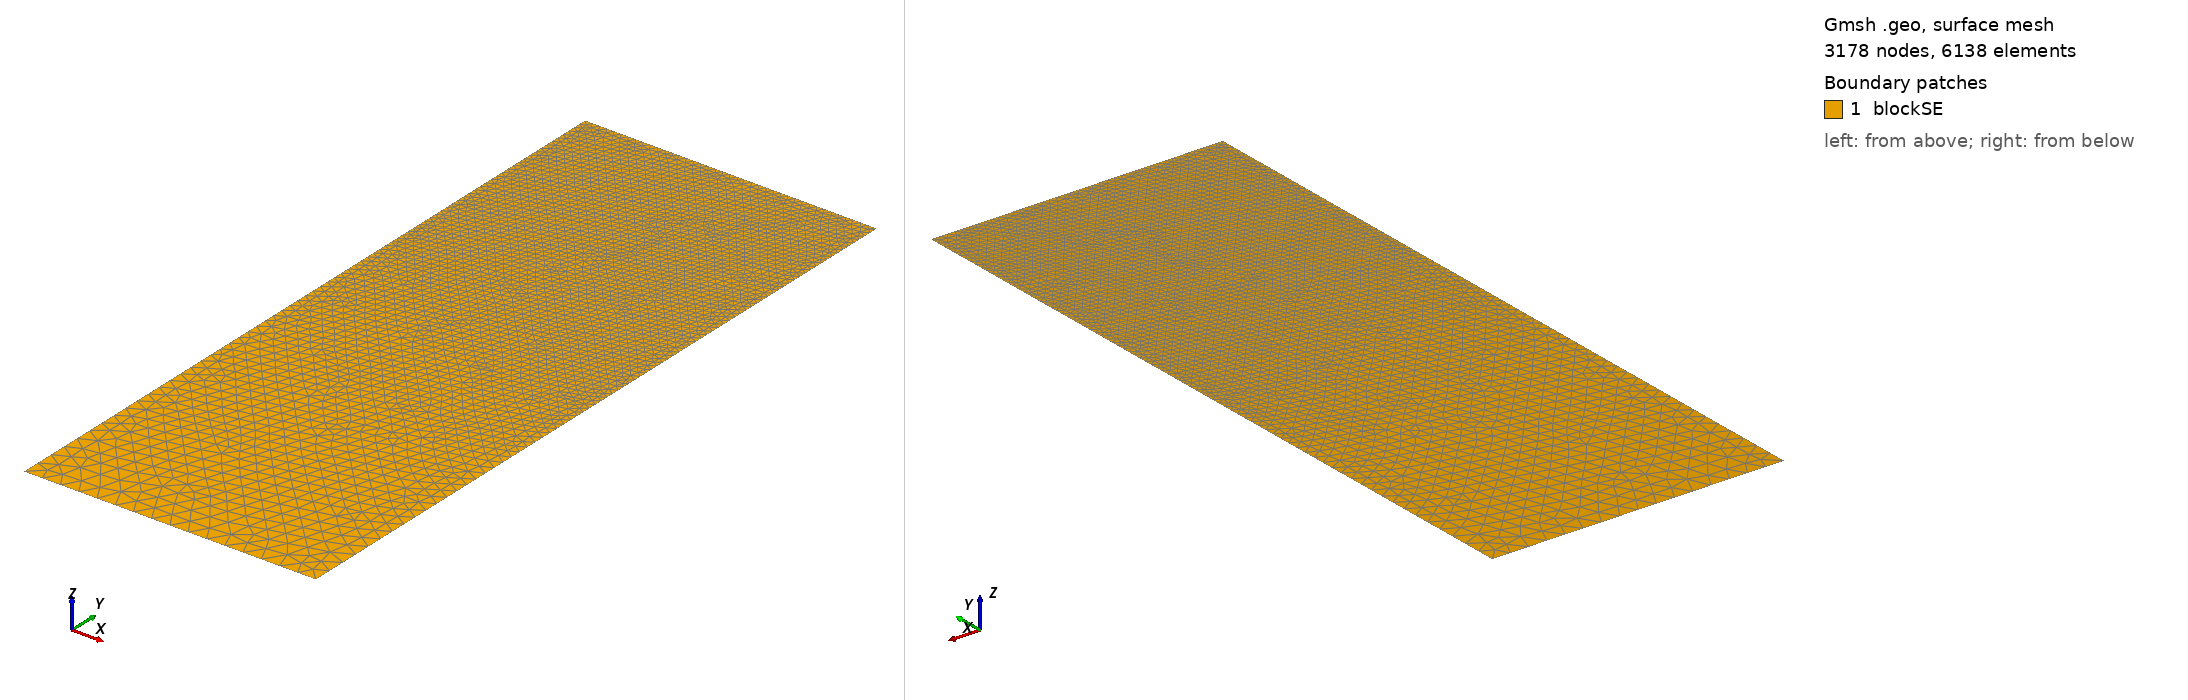

Gmsh geometry script, surface-meshed: 3178 nodes, 6138 surface elements. Boundary patches (legend numbers): 1 blockSE. Left view from above one corner, right view from below the opposite corner. Legend entries are the model's physical surfaces. The drawing asked Gmsh for element sizes between 1% and 20% of the model's largest extent; the script's own settings can give other sizes.

=== t106.geo (drawn) ===
/// Build a 2D model with micro-electrode

//SetFactory("OpenCASCADE");

// Parameters
hSE  = 20.0;  // thickness of the SE, in unit um
wSE  = 8.0;  // width of the SE, in unit um
hLi  = 4.4636;    // initial height of the Li in the pore, in unit um
rp   = 0.05;  // the round radius at corner point, in unit um
mSE  = 0.5;  // mesh characteristic length for SE out boundaries
mAnd = 0.05;  // mesh characteristic length for micro-probe

//**** Create points **/
// Create points for the boundary
Point(1) = {0, 0, 0, mSE};            Point(2) = {wSE, 0, 0, mSE};
Point(3) = {wSE, hSE-hLi, 0, mAnd};   Point(4) = {wSE, hSE-rp, 0, mAnd}; 
Point(5) = {wSE-rp, hSE-rp, 0, mAnd}; Point(6) = {wSE-rp, hSE, 0, mAnd}; 
Point(7) = {0, hSE, 0, mAnd};

//***** Create lines **/
// Creat lines for the boundary
Line(1)   = {1, 2};     Line(2)   = {2, 3};
Line(3)   = {3, 4};     Circle(4) = {4, 5, 6};  
Line(5)   = {6, 7};     Line(6)   = {7, 1};

//*** Create loops from lines **/
Curve Loop(6) = {1, 2, 3, 4, 5, 6};   // Outer boundary

//*** Create blocks from lines **/
Plane Surface(1) = {6}; // creat block SE

//*** Physical names **/
Physical Curve("SE_btm")     = {1};
Physical Curve("SE_right")   = {2};
//Physical Curve("SE_top")     = {3};
Physical Curve("SE_left")    = {6};
Physical Curve("And_btm")    = {3, 4, 5};
Physical Surface("blockSE")  = {1};
